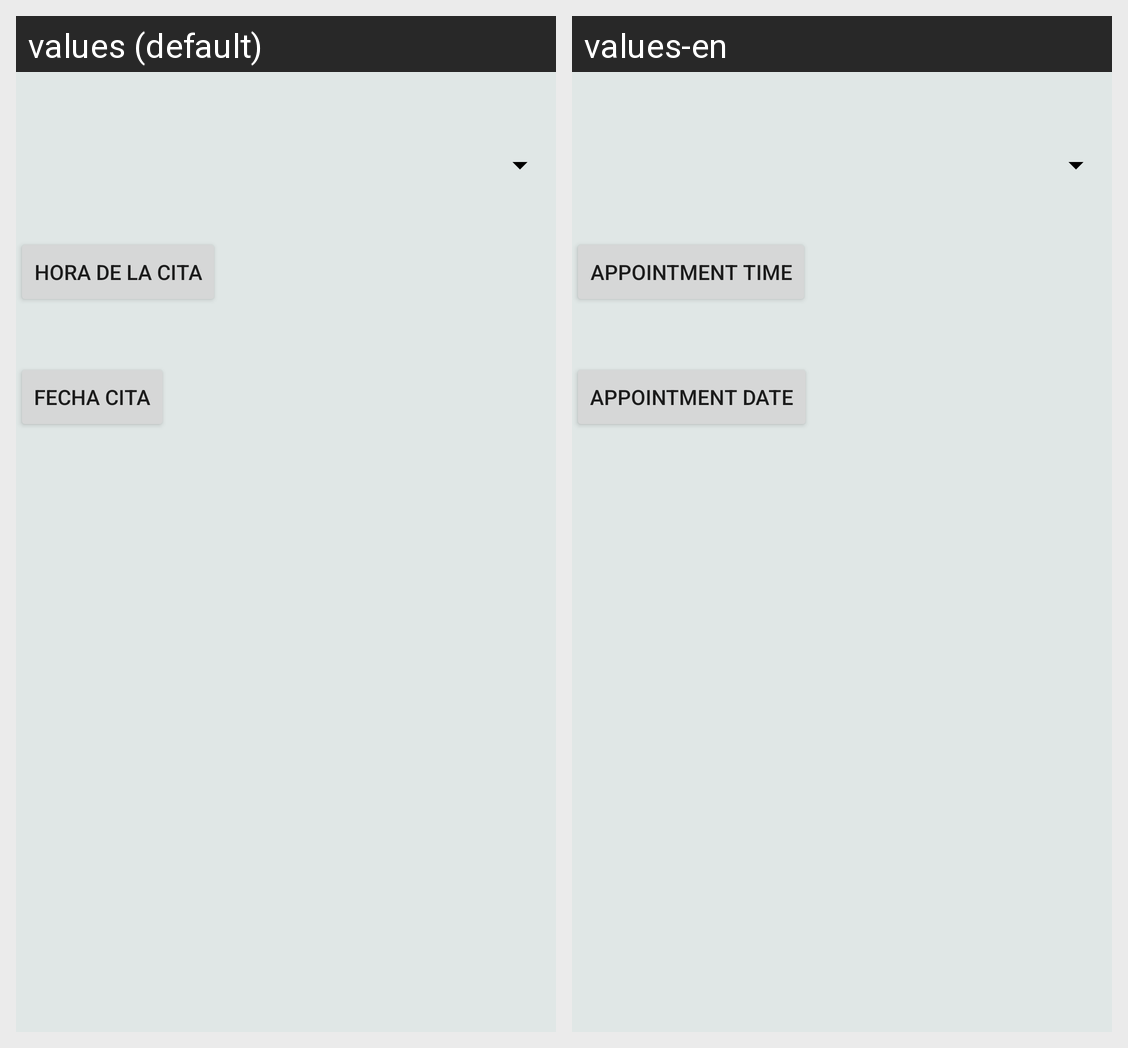

The Android screen above is rendered under two locales of the same app. Produce the string resources it draws, with the default and per-locale values.
Android screen res/layout/fragment_cita.xml rendered under 2 locales, left to right: values (default), values-en. Device: Nexus 5 (rendered at 1080×1920; each locale shown at half size, 540×960, under a caption strip naming it); theme AppTheme.
Strings drawn on this screen, with the default value and each locale's value (text and hints the layout hard-codes, and strings that could not be matched under every locale, appear in the picture but are not listed):

horacita
  values: Hora de la Cita
  values-en: Appointment time

fechacita
  values: Fecha cita
  values-en: Appointment date
